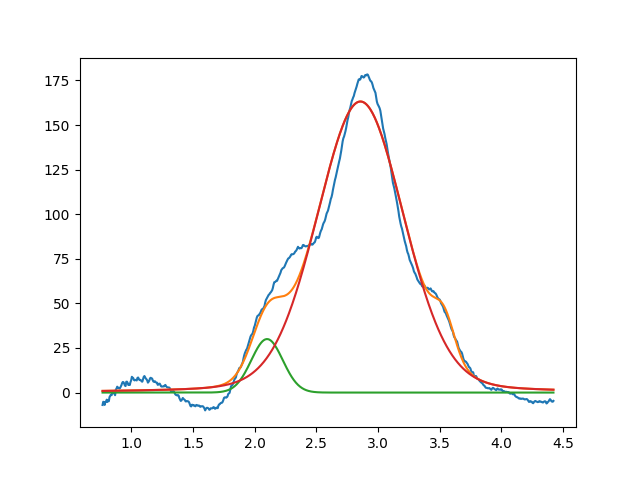

The table this chart was drawn from, first rows:
2.099999999999999645e+00, 2.999999999999999645e+01, 2.999999999999999334e-01, 9.999999999999998890e-01
2.857108547043680780e+00, 1.631874526389251798e+02, 8.319578496893856867e-01, 8.512528074070351281e-01
3.536951961401812117e+00, 1.975747469456738870e+01, 1.999999999999999833e-01, 9.999999999999998890e-01
